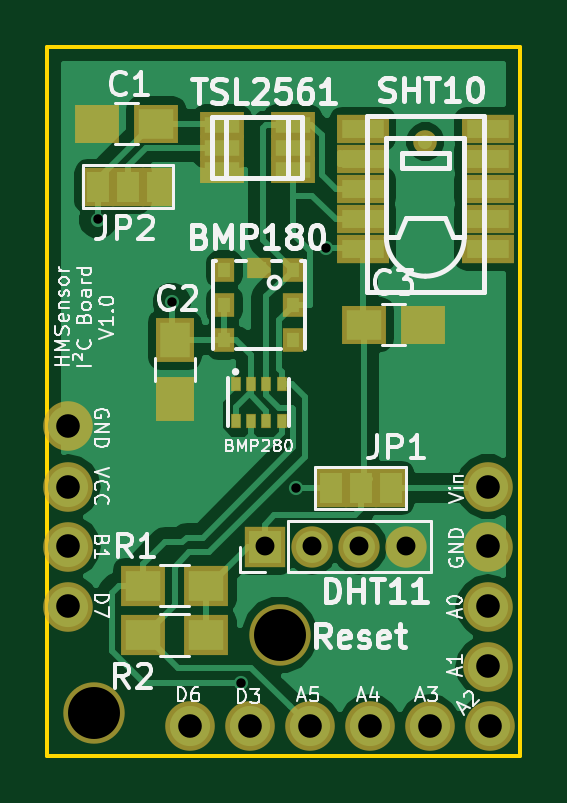
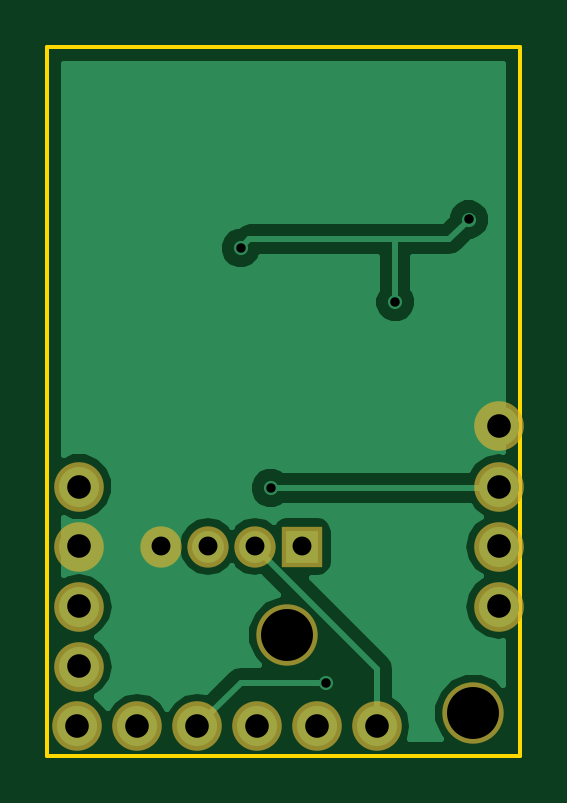
Circuit board: 8 layer files. Board 20.0 x 30.0 mm.
- bottom_copper: I2CBoard-B.Cu.gbl (12787 bytes)
- bottom_mask: I2CBoard-B.Mask.gbs (1003 bytes)
- bottom_silk: I2CBoard-B.SilkS.gbo (278 bytes)
- outline: I2CBoard-Edge.Cuts.gko (516 bytes)
- top_copper: I2CBoard-F.Cu.gtl (31313 bytes)
- top_mask: I2CBoard-F.Mask.gts (2641 bytes)
- top_silk: I2CBoard-F.SilkS.gto (35516 bytes)
- drill: I2CBoard.drl (679 bytes)

=== bottom_copper: I2CBoard-B.Cu.gbl (12787 bytes, source omitted) ===
=== bottom_mask: I2CBoard-B.Mask.gbs ===
G04 #@! TF.FileFunction,Soldermask,Bot*
%FSLAX46Y46*%
G04 Gerber Fmt 4.6, Leading zero omitted, Abs format (unit mm)*
G04 Created by KiCad (PCBNEW 4.0.2-stable) date 05.07.2017 20:47:00*
%MOMM*%
G01*
G04 APERTURE LIST*
%ADD10C,0.100000*%
%ADD11C,2.100000*%
%ADD12O,2.100000X2.100000*%
%ADD13C,2.600000*%
%ADD14R,1.750000X1.750000*%
%ADD15O,1.750000X1.750000*%
G04 APERTURE END LIST*
D10*
D11*
X170878500Y-111061500D03*
D12*
X170878500Y-113601500D03*
X170878500Y-116141500D03*
X170878500Y-118681500D03*
D11*
X188658500Y-113601500D03*
D12*
X188658500Y-116141500D03*
X188658500Y-118681500D03*
X188658500Y-121221500D03*
D11*
X188722000Y-123761500D03*
D12*
X186182000Y-123761500D03*
X183642000Y-123761500D03*
X181102000Y-123761500D03*
X178562000Y-123761500D03*
X176022000Y-123761500D03*
D13*
X171958000Y-123190000D03*
X179832000Y-119888000D03*
D14*
X179197000Y-116141500D03*
D15*
X181197000Y-116141500D03*
X183197000Y-116141500D03*
X185197000Y-116141500D03*
M02*

=== bottom_silk: I2CBoard-B.SilkS.gbo ===
G04 #@! TF.FileFunction,Legend,Bot*
%FSLAX46Y46*%
G04 Gerber Fmt 4.6, Leading zero omitted, Abs format (unit mm)*
G04 Created by KiCad (PCBNEW 4.0.2-stable) date 05.07.2017 20:46:59*
%MOMM*%
G01*
G04 APERTURE LIST*
%ADD10C,0.100000*%
G04 APERTURE END LIST*
D10*
M02*

=== outline: I2CBoard-Edge.Cuts.gko ===
G04 #@! TF.FileFunction,Profile,NP*
%FSLAX46Y46*%
G04 Gerber Fmt 4.6, Leading zero omitted, Abs format (unit mm)*
G04 Created by KiCad (PCBNEW 4.0.2-stable) date 05.07.2017 20:47:00*
%MOMM*%
G01*
G04 APERTURE LIST*
%ADD10C,0.100000*%
%ADD11C,0.150000*%
G04 APERTURE END LIST*
D10*
D11*
X170000000Y-95000000D02*
X170000000Y-125000000D01*
X190000000Y-95000000D02*
X190000000Y-125000000D01*
X190000000Y-125000000D02*
X170000000Y-125000000D01*
X170000000Y-95000000D02*
X190000000Y-95000000D01*
M02*

=== top_copper: I2CBoard-F.Cu.gtl (31313 bytes, source omitted) ===
=== top_mask: I2CBoard-F.Mask.gts ===
G04 #@! TF.FileFunction,Soldermask,Top*
%FSLAX46Y46*%
G04 Gerber Fmt 4.6, Leading zero omitted, Abs format (unit mm)*
G04 Created by KiCad (PCBNEW 4.0.2-stable) date 05.07.2017 20:47:00*
%MOMM*%
G01*
G04 APERTURE LIST*
%ADD10C,0.100000*%
%ADD11C,2.100000*%
%ADD12O,2.100000X2.100000*%
%ADD13C,2.600000*%
%ADD14R,1.900000X1.650000*%
%ADD15R,1.650000X1.900000*%
%ADD16R,1.370000X1.670000*%
%ADD17R,1.900000X1.700000*%
%ADD18C,1.000000*%
%ADD19R,2.200000X1.200000*%
%ADD20R,1.900000X1.100000*%
%ADD21R,0.900000X1.000000*%
%ADD22R,1.000000X0.900000*%
%ADD23R,1.750000X1.750000*%
%ADD24O,1.750000X1.750000*%
%ADD25R,0.450000X0.600000*%
G04 APERTURE END LIST*
D10*
D11*
X170878500Y-111061500D03*
D12*
X170878500Y-113601500D03*
X170878500Y-116141500D03*
X170878500Y-118681500D03*
D11*
X188658500Y-113601500D03*
D12*
X188658500Y-116141500D03*
X188658500Y-118681500D03*
X188658500Y-121221500D03*
D11*
X188722000Y-123761500D03*
D12*
X186182000Y-123761500D03*
X183642000Y-123761500D03*
X181102000Y-123761500D03*
X178562000Y-123761500D03*
X176022000Y-123761500D03*
D13*
X171958000Y-123190000D03*
D14*
X174605000Y-98234500D03*
X172105000Y-98234500D03*
D15*
X175387000Y-107398500D03*
X175387000Y-109898500D03*
D16*
X181991000Y-113665000D03*
X183261000Y-113665000D03*
X184531000Y-113665000D03*
X174688500Y-100901500D03*
X173418500Y-100901500D03*
X172148500Y-100901500D03*
D17*
X174037000Y-117792500D03*
X176737000Y-117792500D03*
X174037000Y-119888000D03*
X176737000Y-119888000D03*
D18*
X186000000Y-99000000D03*
D19*
X183360000Y-101000000D03*
X183360000Y-99730000D03*
X183360000Y-98460000D03*
X183360000Y-102270000D03*
X183360000Y-103540000D03*
X188640000Y-101000000D03*
X188640000Y-99730000D03*
X188640000Y-98460000D03*
X188640000Y-102270000D03*
X188640000Y-103540000D03*
D20*
X177379500Y-100200500D03*
X177379500Y-99250500D03*
X177379500Y-98300500D03*
X180379500Y-98300500D03*
X180379500Y-99250500D03*
X180379500Y-100200500D03*
D13*
X179832000Y-119888000D03*
D21*
X177493000Y-104418000D03*
X177493000Y-105918000D03*
X177493000Y-107418000D03*
X180393000Y-107418000D03*
X180393000Y-105918000D03*
X180393000Y-104418000D03*
D22*
X178943000Y-104368000D03*
D23*
X179197000Y-116141500D03*
D24*
X181197000Y-116141500D03*
X183197000Y-116141500D03*
X185197000Y-116141500D03*
D14*
X183408000Y-106743500D03*
X185908000Y-106743500D03*
D25*
X177968000Y-109245500D03*
X178618000Y-109245500D03*
X179268000Y-109245500D03*
X179918000Y-109245500D03*
X177968000Y-110845500D03*
X178618000Y-110845500D03*
X179268000Y-110845500D03*
X179918000Y-110845500D03*
M02*

=== top_silk: I2CBoard-F.SilkS.gto (35516 bytes, source omitted) ===
=== drill: I2CBoard.drl ===
M48
;DRILL file {KiCad 4.0.2-stable} date 05.07.2017 20:47:02
;FORMAT={-:-/ absolute / metric / decimal}
FMAT,2
METRIC,TZ
T1C0.400
T2C0.800
T3C1.000
T4C2.200
%
G90
G05
M71
T1
X172.148Y-102.298
X175.26Y-105.791
X178.181Y-121.92
X180.53Y-113.665
X181.8Y-103.505
T2
X179.197Y-116.141
X181.197Y-116.141
X183.197Y-116.141
X185.197Y-116.141
T3
X170.879Y-111.061
X170.879Y-113.602
X170.879Y-116.141
X170.879Y-118.681
X176.022Y-123.761
X178.562Y-123.761
X181.102Y-123.761
X183.642Y-123.761
X186.182Y-123.761
X188.659Y-113.602
X188.659Y-116.141
X188.659Y-118.681
X188.659Y-121.221
X188.722Y-123.761
T4
X171.958Y-123.19
X179.832Y-119.888
T0
M30

